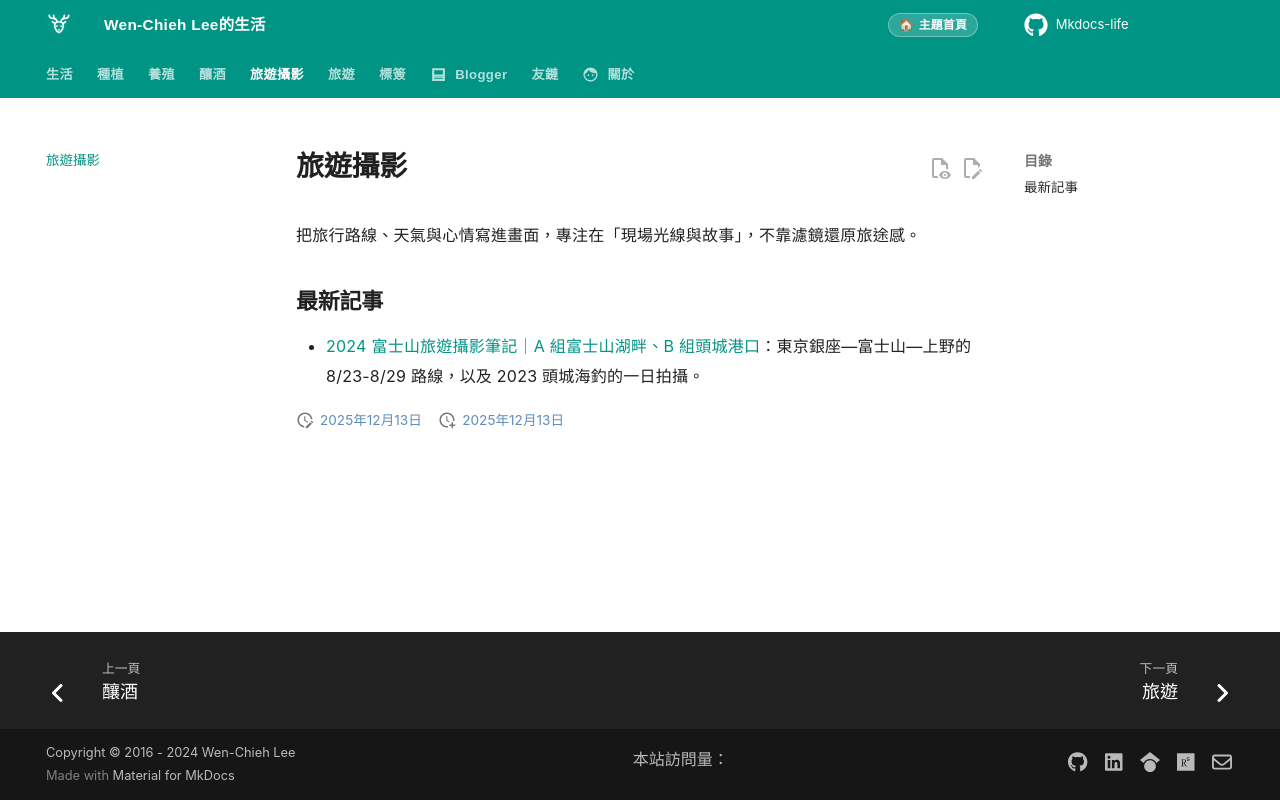

repository: wenchiehlee/mkdocs-life · page: travel-photo/index.html · generator: mkdocs

---
title: 旅遊攝影
date: 2024-08-29
---

# 旅遊攝影

把旅行路線、天氣與心情寫進畫面，專注在「現場光線與故事」，不靠濾鏡還原旅途感。

## 最新記事

- [2024 富士山旅遊攝影筆記｜A 組富士山湖畔、B 組頭城港口](blog/posts/2025/12/travel-photo-first-post.md)：東京銀座—富士山—上野的 8/23-8/29 路線，以及 2023 頭城海釣的一日拍攝。
